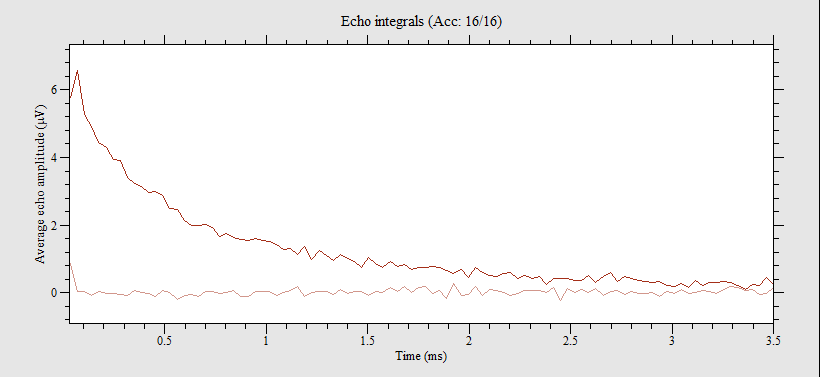

Data behind this chart, as committed beside it:
0.035, 5.78479, 0.858735
0.07, 6.564, 0.03551
0.105, 5.263, 0.04656
0.14, 4.917, -0.08477
0.175, 4.439, 0.05173
0.21, 4.282, -0.02546
0.245, 3.948, -0.02619
0.28, 3.919, -0.03976
0.315, 3.397, -0.06664
0.35, 3.239, 0.07582
0.385, 3.142, 0.02205
0.42, 2.959, -0.01806
0.455, 3.007, -0.1061
0.49, 2.887, 0.07339
0.525, 2.489, -0.002364
0.56, 2.449, -0.2133
0.595, 2.126, -0.07066
0.63, 1.988, -0.06463
0.665, 1.996, -0.1188
0.7, 2.009, 0.03614
0.735, 1.944, 0.03167
0.77, 1.662, -0.03127
0.805, 1.766, 0.005151
0.84, 1.636, 0.07252
0.875, 1.582, -0.1011
0.91, 1.554, -0.1186
0.945, 1.601, 0.05025
0.98, 1.537, 0.02257
1.015, 1.511, 0.03475
1.05, 1.441, -0.09497
1.085, 1.293, -0.003659
1.12, 1.316, 0.05936
1.155, 1.13, 0.1971
1.19, 1.378, -0.1225
1.225, 0.9978, -0.005492
1.26, 1.256, 0.04412
1.295, 1.113, 0.04778
1.33, 0.9569, -0.04576
1.365, 1.125, 0.1076
1.4, 1.018, -0.01252
1.435, 0.9136, 0.03919
1.47, 0.7437, 0.02261
1.505, 1.03, -0.09589
1.54, 0.8674, 0.04648
1.575, 0.7334, 0.004854
1.61, 0.9202, 0.1415
1.645, 0.7844, 0.04492
1.68, 0.8466, 0.1737
1.715, 0.6777, 0.01206
1.75, 0.7381, 0.143
1.785, 0.7391, 0.1909
1.82, 0.7655, -0.008333
1.855, 0.7526, 0.06035
1.89, 0.6434, -0.1613
1.925, 0.5556, 0.2765
1.96, 0.6738, -0.08122
1.995, 0.4401, -0.04406
2.03, 0.7468, 0.1716
2.065, 0.5954, -0.07687
2.1, 0.4965, 0.1054
2.135, 0.4873, 0.07269
... 39 more rows
